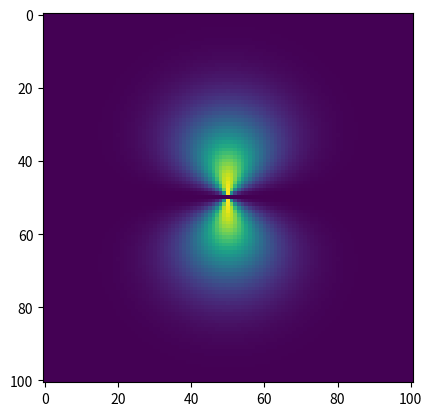

Here is the Python script that generated this plot:
import numpy as np
import matplotlib.pyplot as plt
import matplotlib
import math

'''

arg1: input file
arg2: output file
arg3: sigma for image to tensor conversion
arg: tensor voting sigma

'''

def eigmag(T):
    
    eigenValues, eigenVectors = np.linalg.eigh(T)
    magValues = np.abs(eigenValues)
    
    idx = np.argsort(magValues, -1)
    
    sortedValues = np.take_along_axis(eigenValues, idx, -1)
    #sortedValues = eigenValues
    sortedVectors = np.zeros_like(eigenVectors)
    sortedVectors[..., 0, :] = np.take_along_axis(eigenVectors[..., 0, :], idx, -1)
    sortedVectors[..., 1, :] = np.take_along_axis(eigenVectors[..., 1, :], idx, -1)
    sortedVectors[..., 2, :] = np.take_along_axis(eigenVectors[..., 2, :], idx, -1)
    #eigenVectors = np.take_along_axis(eigenVectors, idx, -1)
    
    return sortedValues, sortedVectors

# calculates the normalization factor for a stick tensor field
def eta(sigma1, sigma2, p):
    num = np.pi * math.factorial(2*p)
    den = 2**(2*p) * (math.factorial(p)**2)
    s = sigma1**2 + sigma2**2
    integral = (num / den) * s
    return 1.0 / integral


# calculates the 3D stick field
def stickfield3(qx, qy, qz, RX, RY, RZ, sigma1, sigma2=0, power=1):
    
    q = np.zeros((3, 1))
    q[0] = qx
    q[1] = qy
    q[2] = qz
    
    # calculate the length (distance) value
    L = np.sqrt(RX**2 + RY**2 + RZ**2)
    
    # calculate the normalized direction vector
    D = np.zeros((RX.shape[0], RX.shape[1], RX.shape[2], 3, 1))
       
    # if L == 0, assume that D is zero (and 1-qTd = 1)
    #D[:, :, 0, 0] = np.divide(RX, L, out=np.zeros_like(RX), where=L!=0)
    #D[:, :, 1, 0] = np.divide(RY, L, out=np.zeros_like(RY), where=L!=0)
    
    # if L == 0, assume that D is zero (and 1-qTd = 1)
    D[:, :, :, 0, 0] = np.divide(RX, L, out=np.ones_like(RX)*qx, where=L!=0)
    D[:, :, :, 1, 0] = np.divide(RY, L, out=np.ones_like(RY)*qy, where=L!=0)
    D[:, :, :, 2, 0] = np.divide(RZ, L, out=np.ones_like(RZ)*qz, where=L!=0)
    
    # calculate the rotated stick direction
    Dt = np.transpose(D, axes=(0, 1, 2, 4, 3))
    I = np.eye(3)
    R = I - 2 * np.matmul(D, Dt)
    Rq = np.matmul(R, q)
    Rqt = np.transpose(Rq, (0, 1, 2, 4, 3))
    
    # calculate the decay based on the desired properties
    if sigma1 == 0:
        d1 = 0
    else:
        d1 = np.exp(- L**2 / sigma1**2)
        
    if sigma2 == 0:
        d2 = 0
    else:
        d2 = np.exp(- L**2 / sigma2**2)
    
    qTd = np.squeeze(np.matmul(np.transpose(q), D))
    cos_2_theta = qTd**2
    sin_2_theta = 1 - cos_2_theta    
    
    DECAY = (d1 * sin_2_theta + d2 * cos_2_theta)[..., np.newaxis, np.newaxis]
    
    #decay = g1 * sin_2_theta + g2 * cos_2_theta
    
    #V = eta(sigma1, sigma2, power) * DECAY * np.matmul(Rq, Rqt)
    V = DECAY * np.matmul(Rq, Rqt)
    return V

# calculate the vote result of the tensor field T
# k is the eigenvector used as the voting direction
# sigma is the standard deviation of the vote field
def stickvote3(T, sigma=3, sigma2=0):

    evals, evecs = eigmag(T)
    evals_mag = np.abs(evals)
    
    # store the eigenvector corresponding to the largest eigenvalue
    E = evecs[:, :, :, :, 2]
    
    sigmax = max(sigma, sigma2)
    
    # calculate the optimal window size
    w = int(6 * sigmax + 1)
    x = np.linspace(-(w-1)/2, (w-1)/2, w)
    X0, X1, X2 = np.meshgrid(x, x, x)
    
    # create a padded vote field to store the vote results
    pad = int(3 * sigmax)
    Z = np.zeros(T.shape)
    VF = np.pad(Z, ((pad, pad), (pad, pad), (pad, pad), (0, 0), (0, 0)))
    
    # for each pixel in the tensor field
    for x0 in range(T.shape[0]):
        for x1 in range(T.shape[1]):
            for x2 in range(T.shape[2]):
                scale = (evals_mag[x0, x1, x2, 2] - evals_mag[x0, x1, x2, 1]) * np.sign(evals[x0, x1, x2, 2])
                S = scale * stickfield3(E[x0, x1, x2, 0], E[x0, x1, x2, 1], E[x0, x1, x2, 2], X0, X1, X2, sigma, sigma2)
                VF[x0:x0 + S.shape[0], x1:x1 + S.shape[1], x2:x2 + S.shape[2]] = VF[x0:x0 + S.shape[0], 
                                                                                    x1:x1 + S.shape[1], x2:x2 + S.shape[2]] + S
    return VF[pad:-pad, pad:-pad, pad:-pad, :, :]

# generate an impulse tensor field to test tensor voting
def impulse3(N, x, y, z, l2=1, l1=0, l0=0, sigma=5):
    T = np.zeros((N, N, N, 3, 3))
    
    x = np.linspace(-N/2, N/2, N)
    X, Y, Z = np.meshgrid(x, x, x)
    V = stickfield3(1, 0, 0, X, Y, Z, sigma)
    
    # m = np.zeros((3, 3))
    # m[0, 0] = x * x
    # m[0, 1] = x * y
    # m[0, 2] = x * z
    # m[1, 0] = x * y
    # m[1, 1] = y * y
    # m[1, 2] = y * z
    # m[2, 0] = x * z
    # m[2, 1] = z * y
    # m[2, 2] = z * z
    
    # l, v = np.linalg.eigh(m)
    
    # l[0] = l0
    # l[1] = l1
    # l[2] = l2
    
    # m = v @ np.diag(l) @ v.transpose()
    
    # T[int(N/2), int(N/2), int(N/2)] = m
    
    return V

V = impulse3(101, 1, 0, 0, sigma=20)
vals, vecs = np.linalg.eigh(V)
plt.imshow(vals[:, :, 50, 2])
np.save("stickfield.npy", V.astype(np.float32))